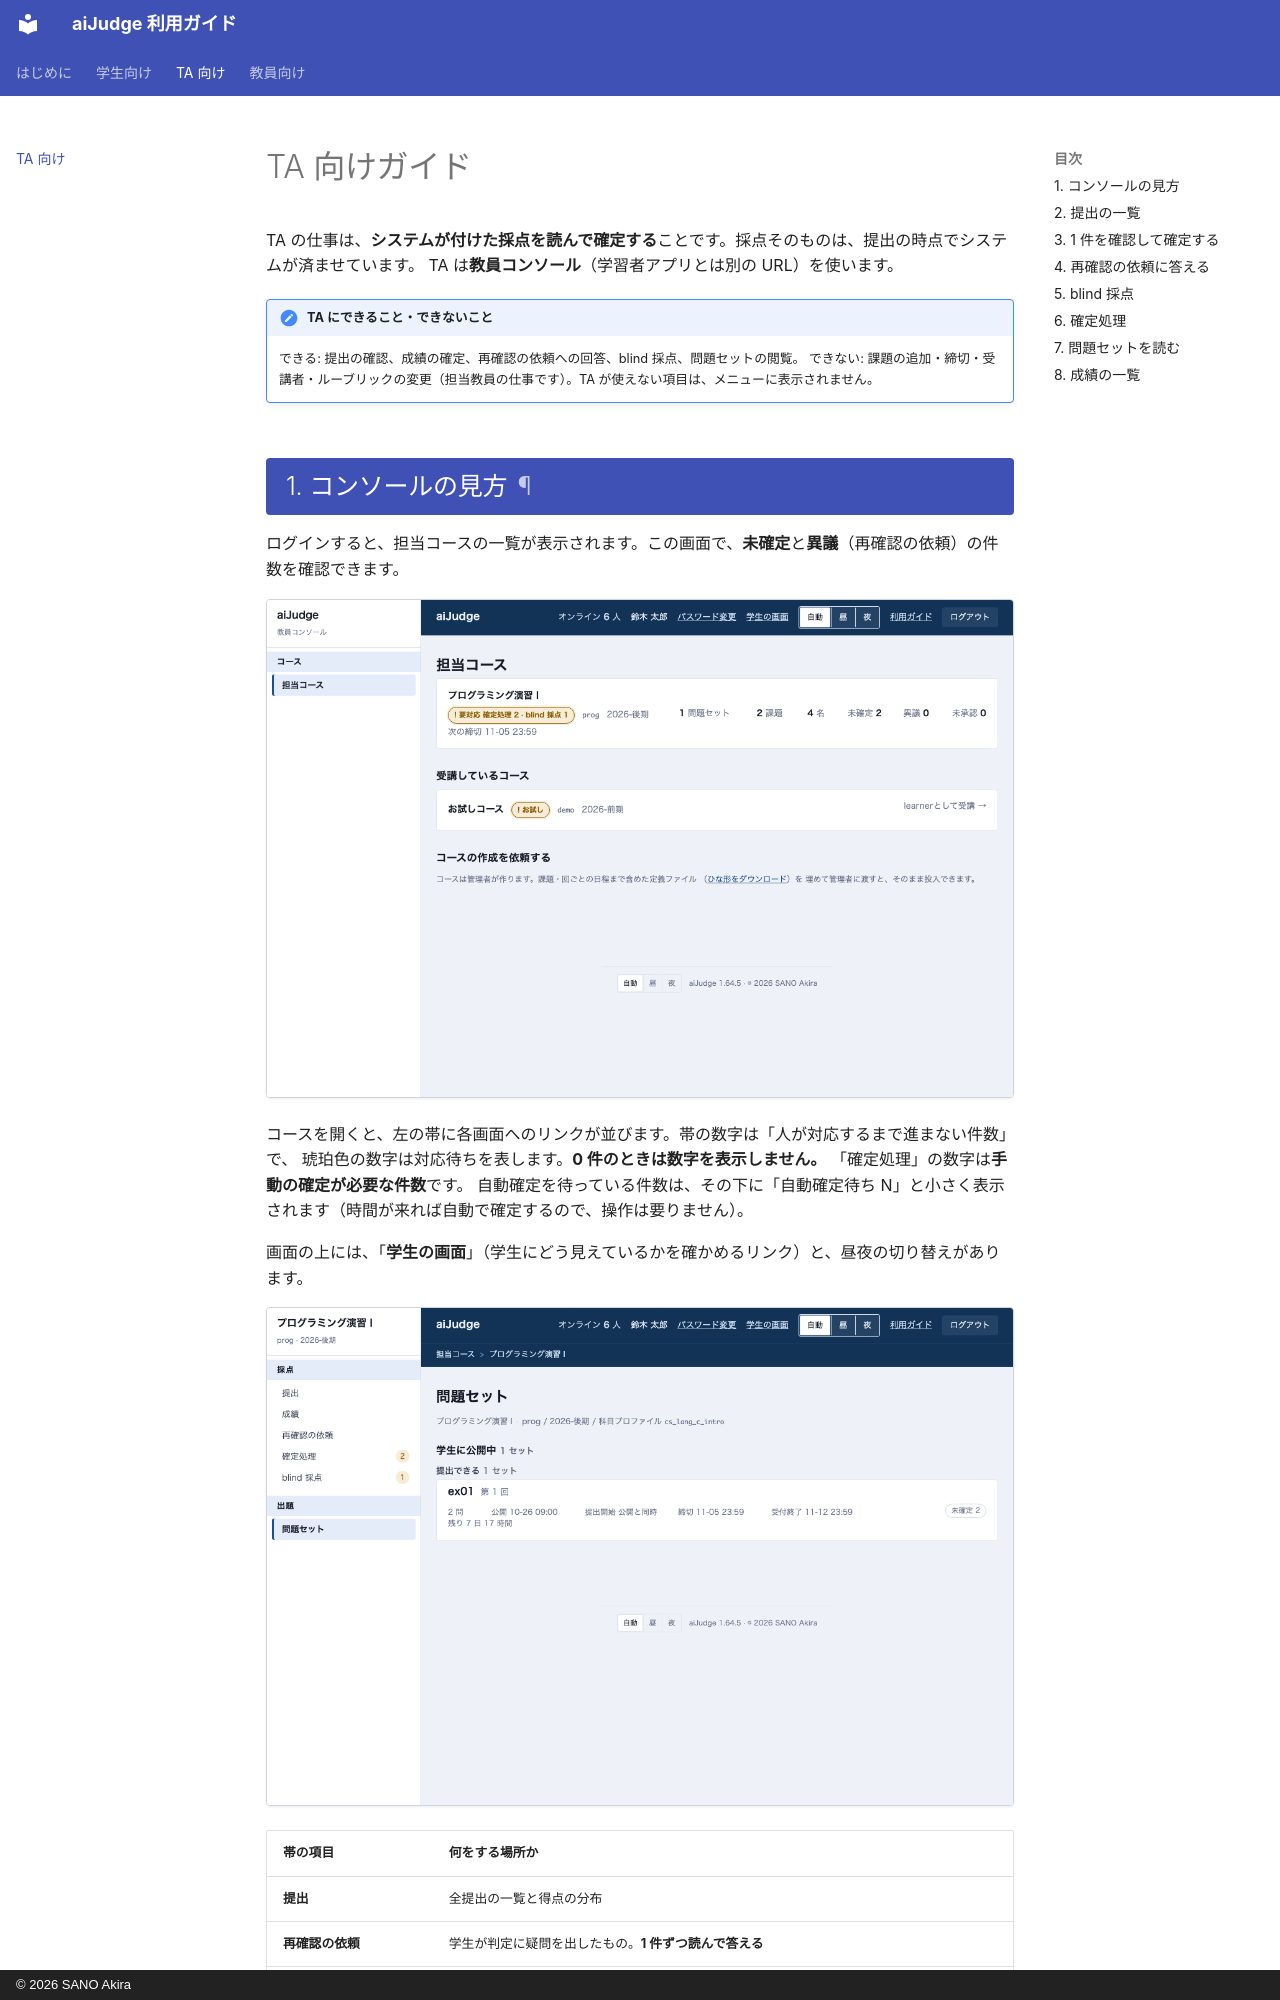

repository: sanoakr/aijudge · page: ta/index.html · generator: mkdocs · copyright: © 2026 SANO Akira

# TA 向けガイド

TA の仕事は、**システムが付けた採点を読んで確定する**ことです。採点そのものは、提出の時点でシステムが済ませています。
TA は**教員コンソール**（学習者アプリとは別の URL）を使います。

!!! note "TA にできること・できないこと"
    できる: 提出の確認、成績の確定、再確認の依頼への回答、blind 採点、問題セットの閲覧。
    できない: 課題の追加・締切・受講者・ルーブリックの変更（担当教員の仕事です）。TA が使えない項目は、メニューに表示されません。
